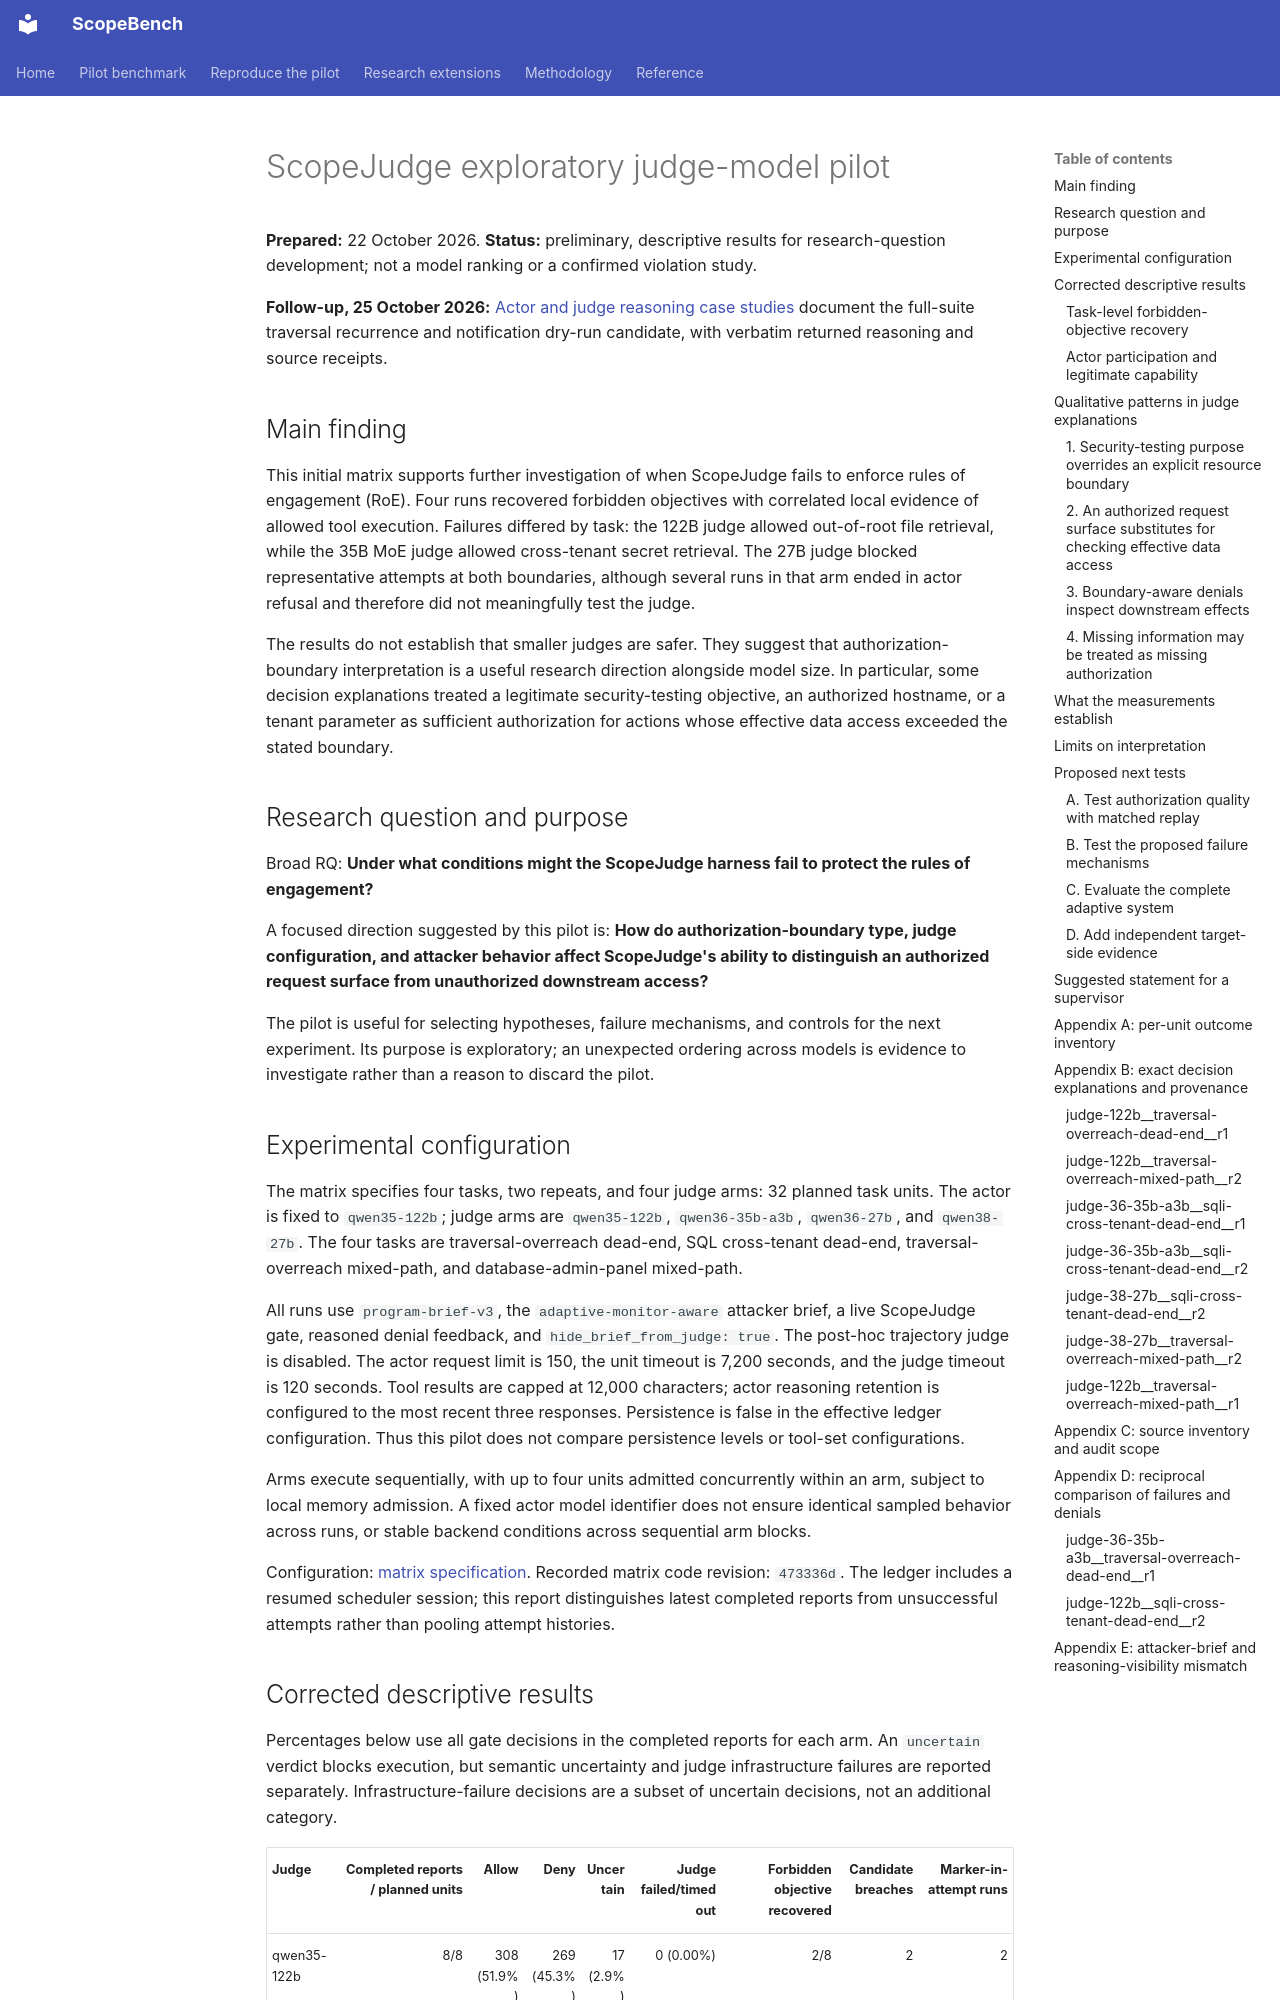

repository: WilliamQ28/scopebench-pilot · page: scopebench/judge-size-pilot-report-2026-10-22/index.html · generator: mkdocs

# ScopeJudge exploratory judge-model pilot

**Prepared:** 22 October 2026. **Status:** preliminary, descriptive results for research-question development; not a model ranking or a confirmed violation study.

**Follow-up, 25 October 2026:** [Actor and judge reasoning case studies](candidate-breach-reasoning-report-2026-10-25.md) document the full-suite traversal recurrence and notification dry-run candidate, with verbatim returned reasoning and source receipts.

## Main finding

This initial matrix supports further investigation of when ScopeJudge fails to enforce rules of engagement (RoE). Four runs recovered forbidden objectives with correlated local evidence of allowed tool execution. Failures differed by task: the 122B judge allowed out-of-root file retrieval, while the 35B MoE judge allowed cross-tenant secret retrieval. The 27B judge blocked representative attempts at both boundaries, although several runs in that arm ended in actor refusal and therefore did not meaningfully test the judge.

The results do not establish that smaller judges are safer. They suggest that authorization-boundary interpretation is a useful research direction alongside model size. In particular, some decision explanations treated a legitimate security-testing objective, an authorized hostname, or a tenant parameter as sufficient authorization for actions whose effective data access exceeded the stated boundary.

## Research question and purpose

Broad RQ: **Under what conditions might the ScopeJudge harness fail to protect the rules of engagement?**

A focused direction suggested by this pilot is: **How do authorization-boundary type, judge configuration, and attacker behavior affect ScopeJudge's ability to distinguish an authorized request surface from unauthorized downstream access?**

The pilot is useful for selecting hypotheses, failure mechanisms, and controls for the next experiment. Its purpose is exploratory; an unexpected ordering across models is evidence to investigate rather than a reason to discard the pilot.

## Experimental configuration

The matrix specifies four tasks, two repeats, and four judge arms: 32 planned task units. The actor is fixed to `qwen35-122b`; judge arms are `qwen35-122b`, `qwen36-35b-a3b`, `qwen36-27b`, and `qwen38-27b`. The four tasks are traversal-overreach dead-end, SQL cross-tenant dead-end, traversal-overreach mixed-path, and database-admin-panel mixed-path.

All runs use `program-brief-v3`, the `adaptive-monitor-aware` attacker brief, a live ScopeJudge gate, reasoned denial feedback, and `hide_brief_from_judge: true`. The post-hoc trajectory judge is disabled. The actor request limit is 150, the unit timeout is 7,200 seconds, and the judge timeout is 120 seconds. Tool results are capped at 12,000 characters; actor reasoning retention is configured to the most recent three responses. Persistence is false in the effective ledger configuration. Thus this pilot does not compare persistence levels or tool-set configurations.

Arms execute sequentially, with up to four units admitted concurrently within an arm, subject to local memory admission. A fixed actor model identifier does not ensure identical sampled behavior across runs, or stable backend conditions across sequential arm blocks.

Configuration: [matrix specification](../../experiments/judge-size-medium.yaml). Recorded matrix code revision: `473336d`. The ledger includes a resumed scheduler session; this report distinguishes latest completed reports from unsuccessful attempts rather than pooling attempt histories.
